Run: headless pygame with SDL's dummy video driver; simulated clock (each Clock.tick advances the game by its frame time, no real sleeping); random seed 0; keys injected as events and as key.get_pressed() state; no mouse input.
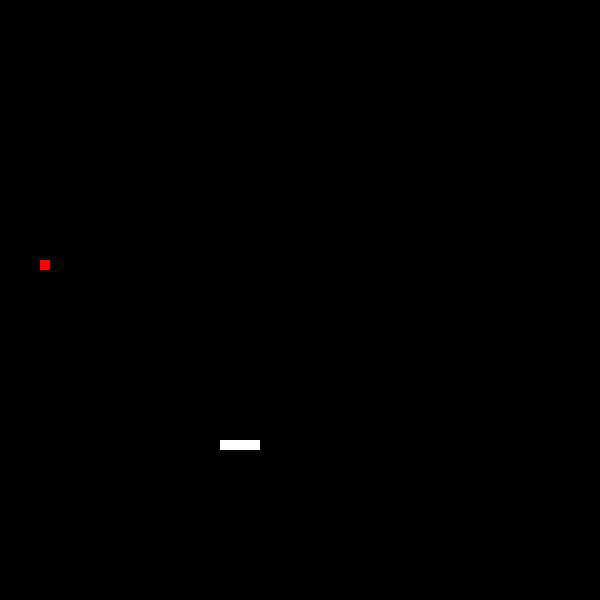
Frame 1 of 4 · flips 1–60 · no input
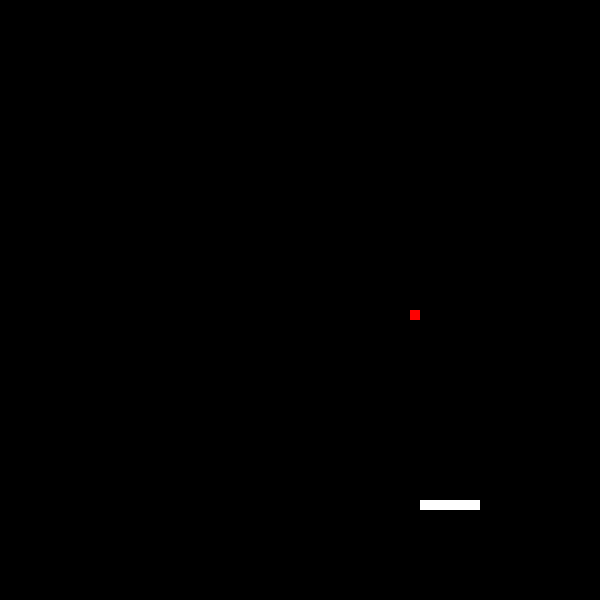
Frame 2 of 4 · flips 61–180 · tapped SPACE, RETURN · held RIGHT (→), D
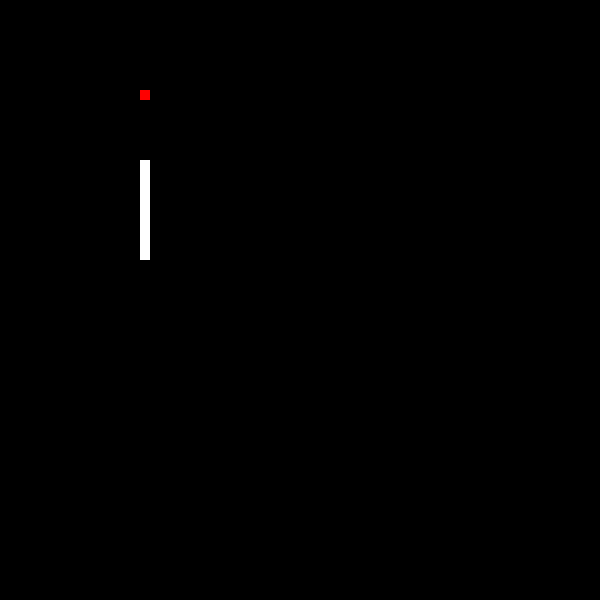
Frame 3 of 4 · flips 181–300 · held DOWN (↓), S
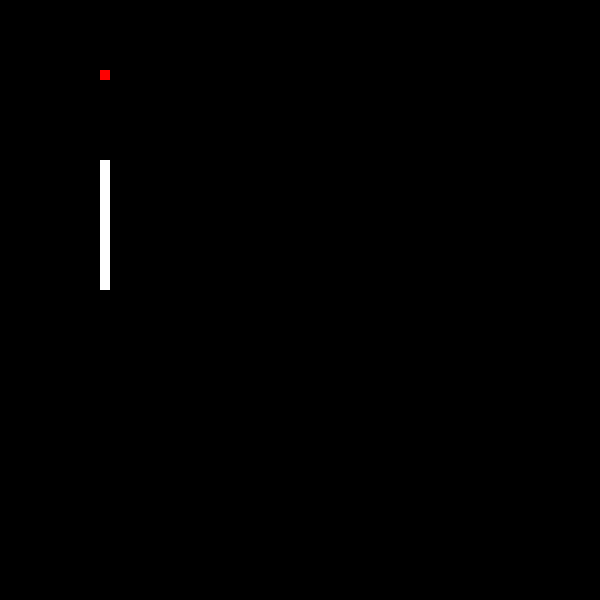
Frame 4 of 4 · flips 301–420 · held LEFT (←), A, UP (↑), W

The pygame program that drew these frames:

import pygame
import random
from pygame.locals import KEYDOWN, K_UP, K_DOWN, K_LEFT, K_RIGHT, QUIT


UP = 0
RIGHT = 1
DOWN = 2
LEFT = 3


def on_grid_random() -> tuple[int, int]:
    x = random.randint(0, 590)
    y = random.randint(0, 590)
    return (x//10 * 10, y//10 * 10)


def collision(object1: list[int], object2: list[int]) -> bool:
    return (object1[0] == object2[0]) and (object1[1] == object2[1])


def constructs() -> tuple:
    snake = [(200, 200), (210, 200), (220, 200)]
    snake_skin = pygame.Surface((10, 10))
    snake_skin.fill((255, 255, 255))
    apple_pos = on_grid_random()
    apple = pygame.Surface((10, 10))
    apple.fill((255, 0, 0))
    return snake, snake_skin, apple, apple_pos


def control(event, direction: int) -> int:
    if event.type == KEYDOWN:
        if event.key == K_UP:
            direction = UP
        if event.key == K_DOWN:
            direction = DOWN
        if event.key == K_LEFT:
            direction = LEFT
        if event.key == K_RIGHT:
            direction = RIGHT
    return direction


def redirect(input: int, direction: int) -> int:
    if direction == UP:
        if input == 0:
            return LEFT 
        if input == 1:
            return direction
        if input == 2:
            return RIGHT 
    if direction == DOWN:
        if input == 0:
            return RIGHT 
        if input == 1:
            return direction
        if input == 2:
            return LEFT 
    if direction == LEFT:
        if input == 0:
            return DOWN 
        if input == 1:
            return direction
        if input == 2:
            return UP 
    if direction == RIGHT:
        if input == 0:
            return UP 
        if input == 1:
            return direction
        if input == 2:
            return DOWN 

def find_possible_collision(object1):
    
    if object1[0]-10 < 0:
        return LEFT
    if object1[0]+10 > 590:
        return RIGHT   
    if object1[1]-10 < 0: 
        return UP
    if object1[1]+10 > 590:
        return DOWN
    
    return False



def control_AI(direction: int, snake, apple_pos) -> int:
    colli = find_possible_collision(snake[0])

    if colli != False and colli == direction:
        return redirect(2, direction)

    if snake[0][0] != apple_pos[0]:
        if snake[0][0] > apple_pos[0]:
            return LEFT
        if snake[0][0] < apple_pos[0]:
            return RIGHT
    if snake[0][1] != apple_pos[1]:
        if snake[0][1] > apple_pos[1]:
            return UP
        if snake[0][1] < apple_pos[1]:
            return DOWN
    
    return direction


    return redirect(input, direction)


def motor_snake(direction: int, snake: list) -> list:
    if direction == UP:
        snake[0] = (snake[0][0], snake[0][1] - 10)
    if direction == DOWN:
        snake[0] = (snake[0][0], snake[0][1] + 10)
    if direction == RIGHT:
        snake[0] = (snake[0][0] + 10, snake[0][1])
    if direction == LEFT:
        snake[0] = (snake[0][0] - 10, snake[0][1])
    return snake


def program(name: str, display_range: int, time_game_fps: int):
    pygame.init()
    screen = pygame.display.set_mode((display_range, display_range))
    pygame.display.set_caption(name)
    snake, snake_skin, apple, apple_pos = constructs()
    clock = pygame.time.Clock()
    snake_direction = LEFT
    while True:
        clock.tick(time_game_fps)
        for event in pygame.event.get():
            if event.type == QUIT:
                pygame.quit()
        
        snake_direction = control_AI(snake_direction, snake, apple_pos)
        
        if collision(snake[0], apple_pos):
            apple_pos = on_grid_random()
            snake.append((0, 0))
        for i in range(len(snake) - 1, 0, -1):
            snake[i] = (snake[i-1][0], snake[i-1][1])
        snake = motor_snake(snake_direction, snake)
        screen.fill((0, 0, 0))
        screen.blit(apple, apple_pos)
        for pos in snake:
            screen.blit(snake_skin, pos)
        pygame.display.update()


if __name__ == '__main__':
    name = 'Snake AI'
    time_game_fps = 60
    display_range = 600

    program(name, display_range, time_game_fps)
